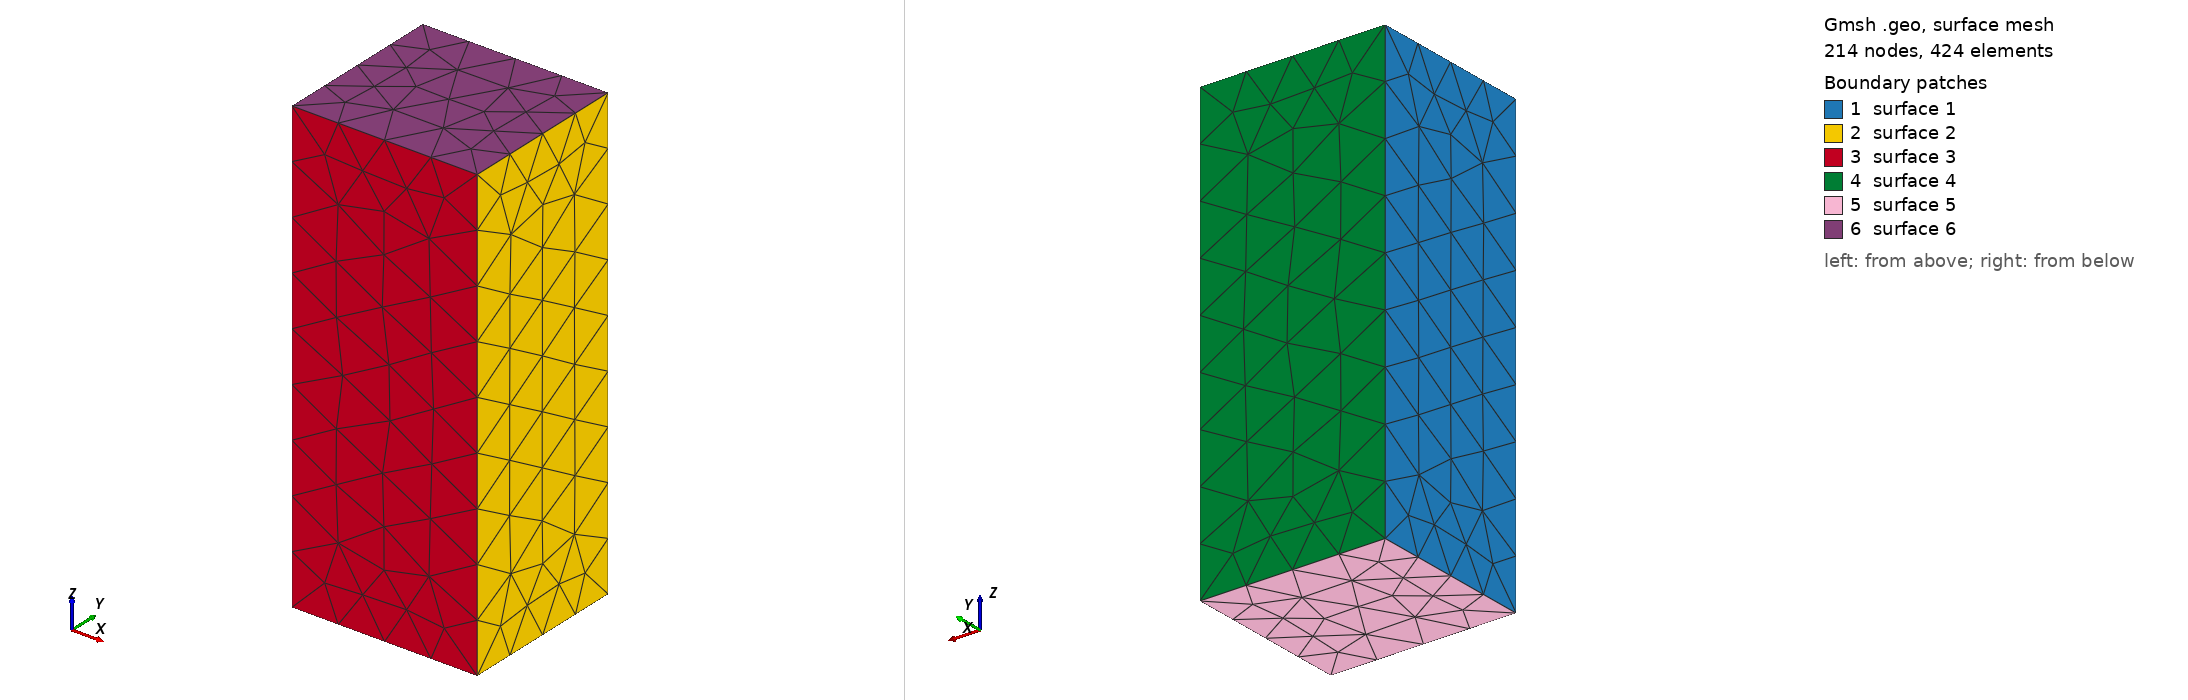

Gmsh geometry script, surface-meshed: 214 nodes, 424 surface elements. Boundary patches (legend numbers): 1 surface 1, 2 surface 2, 3 surface 3, 4 surface 4, 5 surface 5, 6 surface 6. Left view from above one corner, right view from below the opposite corner. The script declares no physical surfaces, so the legend lists its geometric surfaces. The drawing asked Gmsh for element sizes between 1% and 20% of the model's largest extent; the script's own settings can give other sizes.

=== Projeto_s.geo (drawn) ===
// Gmsh project created on Thu Dec 05 13:10:42 2024
SetFactory("OpenCASCADE");
//+
Box(1) = {0, 0, 0, 18.40, 16.90, 45};
